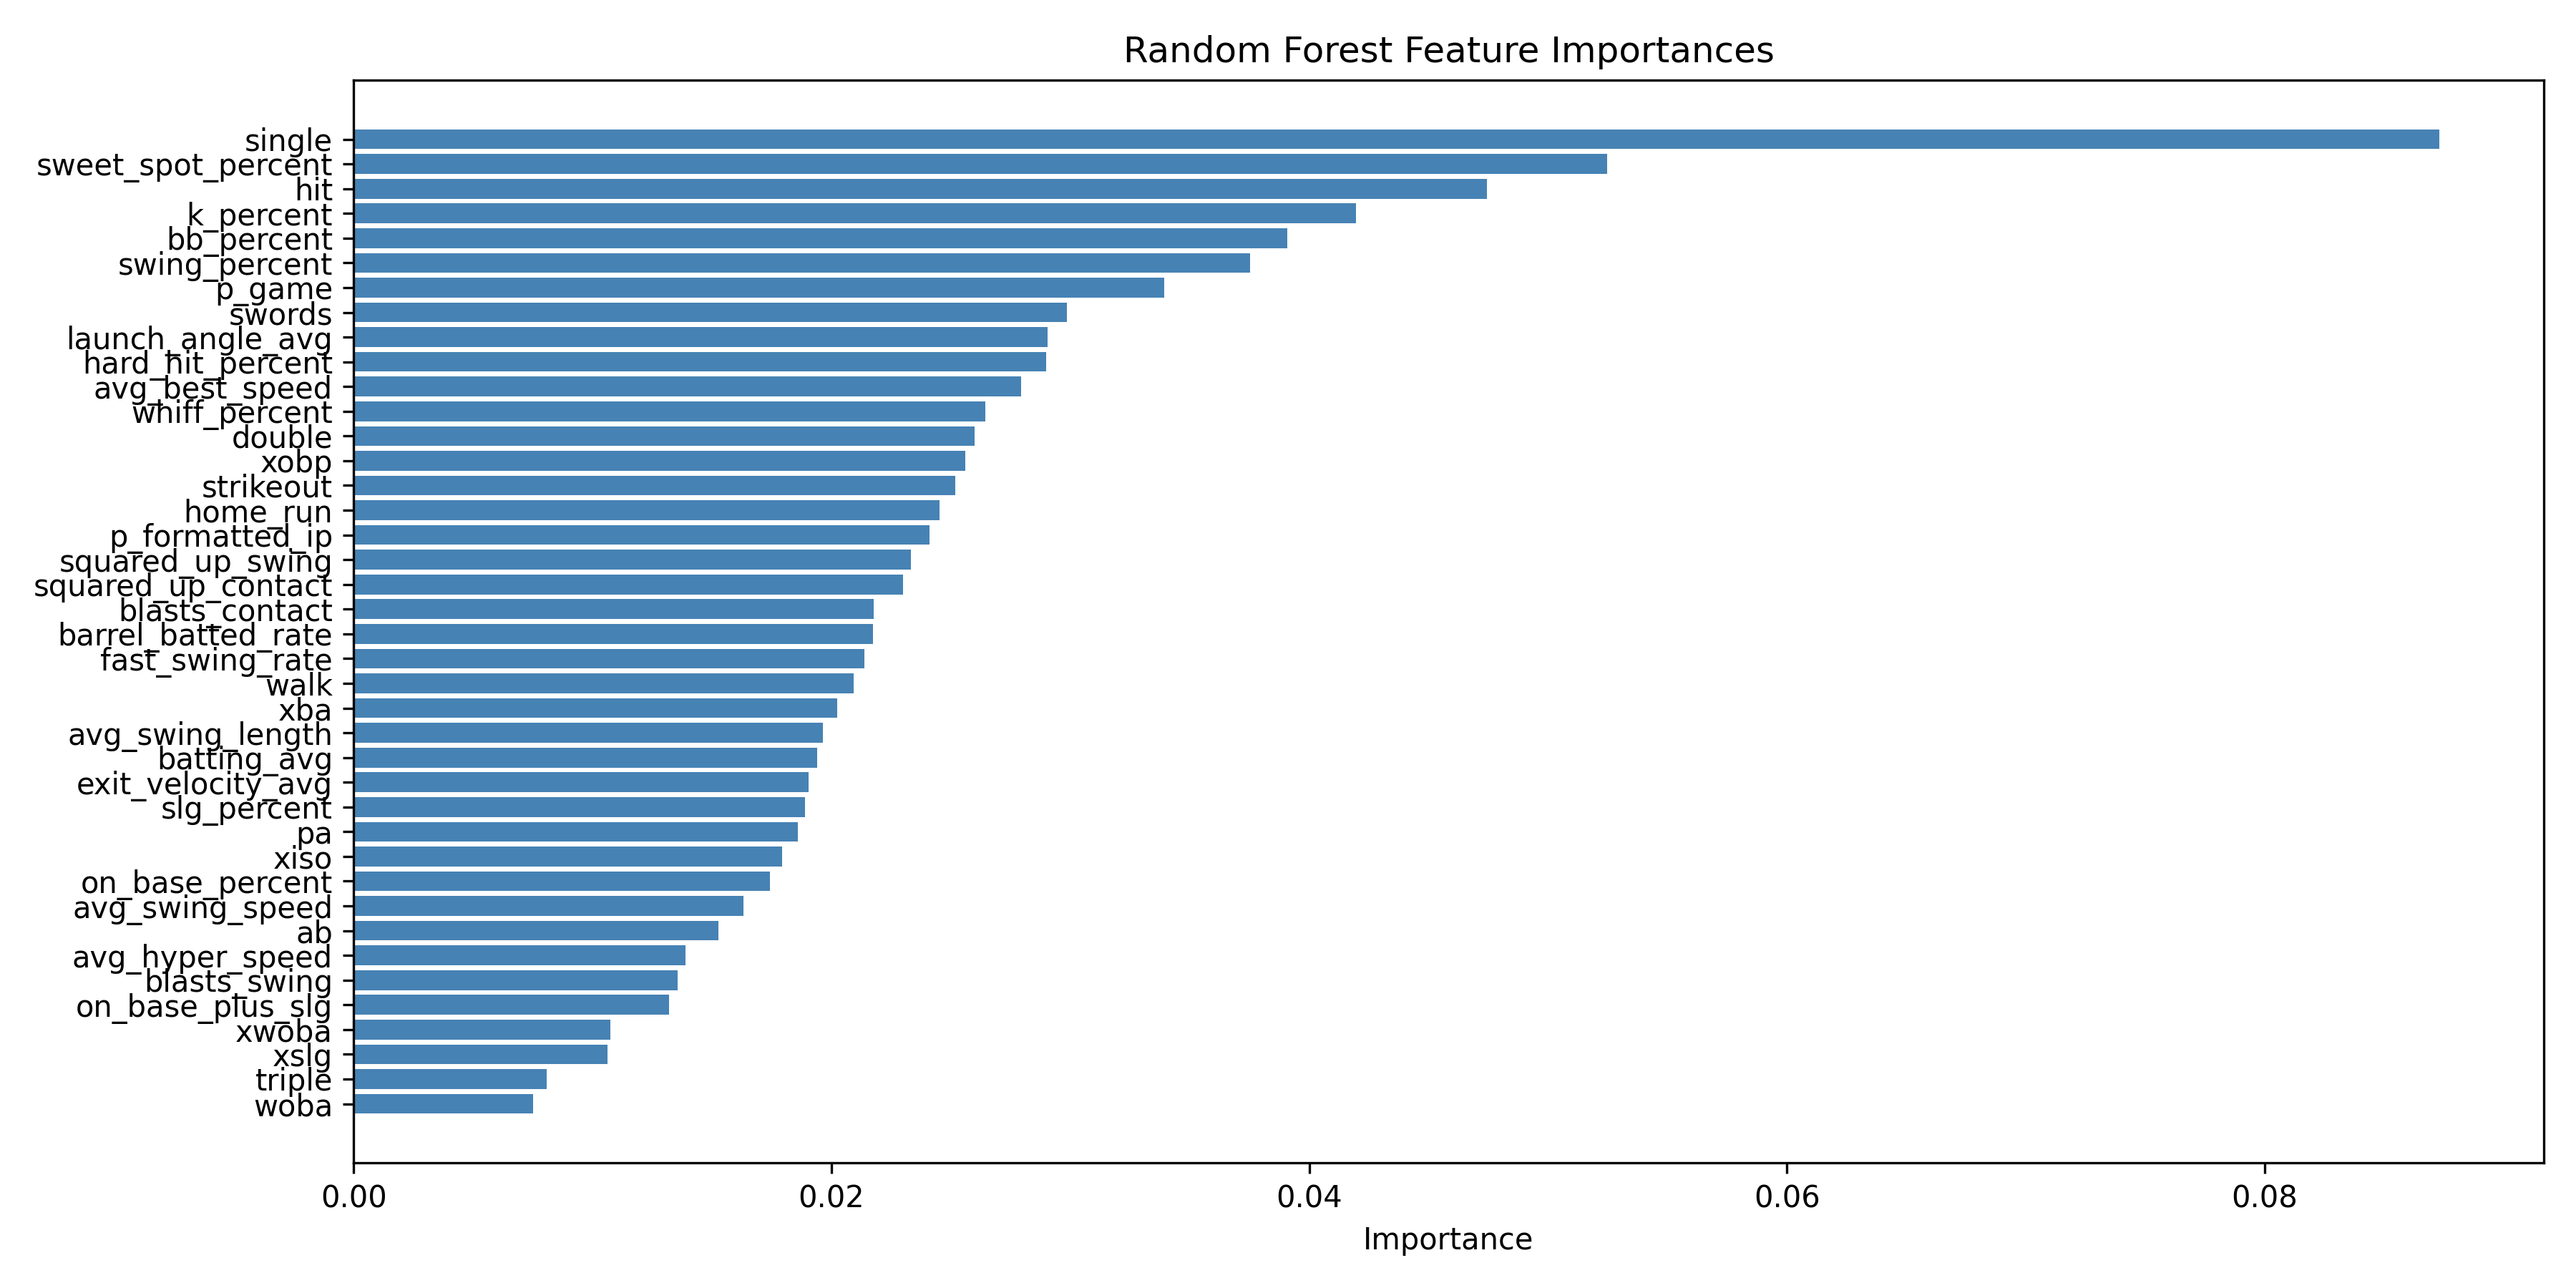

Source data for this figure (header and first rows):
Feature, Importance
single, 0.08731
sweet_spot_percent, 0.05247
hit, 0.04744
k_percent, 0.04195
bb_percent, 0.03908
swing_percent, 0.03752
p_game, 0.03393
swords, 0.02987
launch_angle_avg, 0.02904
hard_hit_percent, 0.02898
avg_best_speed, 0.02794
whiff_percent, 0.02644
double, 0.026
xobp, 0.0256
strikeout, 0.02519
home_run, 0.02453
p_formatted_ip, 0.02412
squared_up_swing, 0.02334
squared_up_contact, 0.023
blasts_contact, 0.02177
barrel_batted_rate, 0.02175
fast_swing_rate, 0.02137
walk, 0.02094
xba, 0.02024
avg_swing_length, 0.01963
batting_avg, 0.01941
exit_velocity_avg, 0.01906
slg_percent, 0.01889
pa, 0.01861
xiso, 0.01793
on_base_percent, 0.01744
avg_swing_speed, 0.01631
ab, 0.01527
avg_hyper_speed, 0.01389
blasts_swing, 0.01357
on_base_plus_slg, 0.01319
xwoba, 0.01076
xslg, 0.01064
triple, 0.008072
woba, 0.00752
